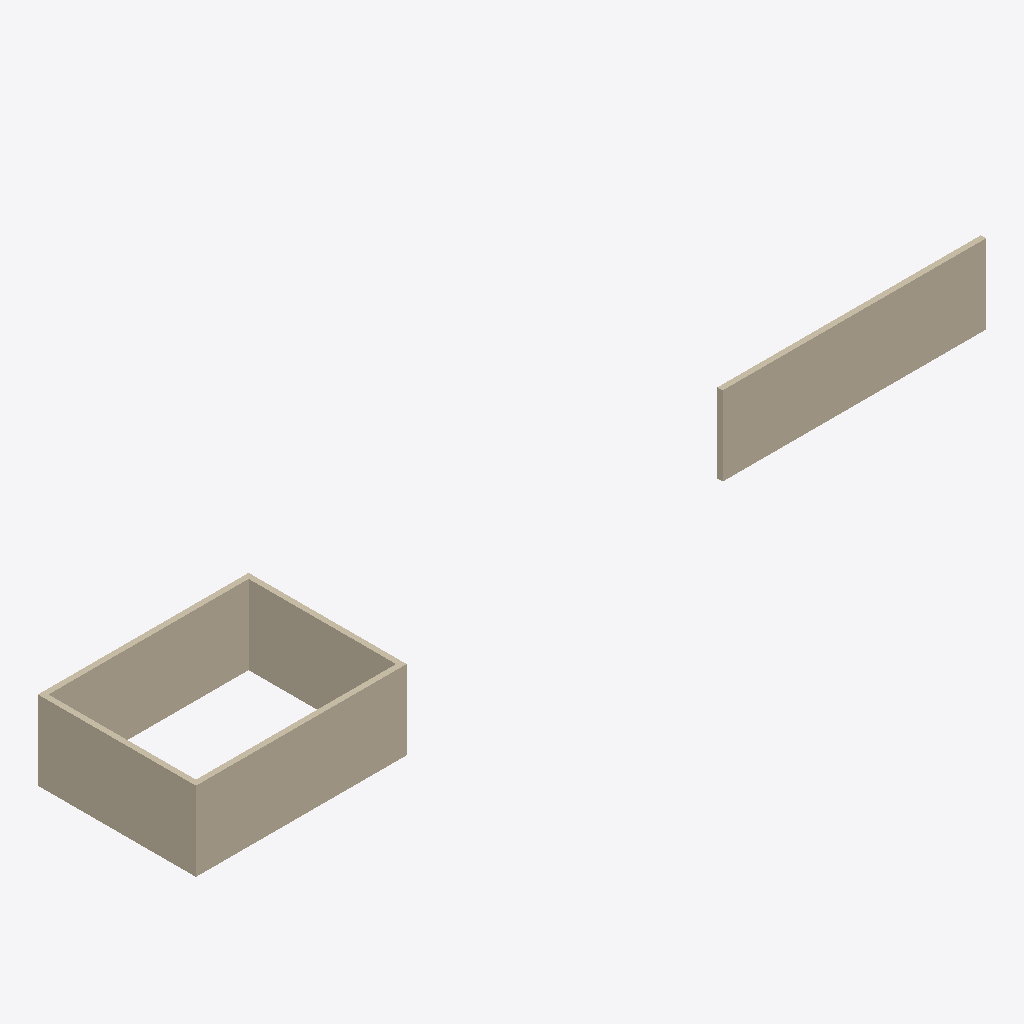
Isometric view of an IFC building model (IFC-SPF (STEP), schema IFC4, length unit metre), seen from the south-west, elements coloured by IFC class: 5 walls (beige).
Extent 30.0 m × 6.0 m × 6.0 m (x, y, z). Storeys (2): Nivel 1 at 0.00 m; Nivel 2 at 3.00 m. Elements (5): 5 IfcWall.

HEADER;
FILE_DESCRIPTION(('ViewDefinition [ReferenceView]','Synthetic fixture for a plan placed off the model centre (#279): hand-built IFC4. Nivel 1 (0.0 m) holds four 3.0 m walls 0.2 m thick around an 8 x 6 m room (outer faces x 0..8, y 0..6); Nivel 2 (3.0 m'),'2;1');
FILE_NAME('plan-off-centre-wing.ifc','2026-10-21T00:00:00',(''),(''),'','','');
FILE_SCHEMA(('IFC4'));
ENDSEC;
DATA;
#108=IFCPROJECT('3279FIX000000000000001',$,'Plan off the model centre',$,$,$,$,(#104),#107);
#109=IFCSITE('3279FIX000000000000002',$,'Site',$,$,#103,$,$,.ELEMENT.,$,$,$,$,$);
#110=IFCBUILDING('3279FIX000000000000003',$,'Building',$,$,#103,$,$,.ELEMENT.,$,$,$);
#114=IFCBUILDINGSTOREY('3279FIX000000000000004',$,'Nivel 1',$,$,#113,$,$,.ELEMENT.,0.0);
#118=IFCBUILDINGSTOREY('3279FIX000000000000005',$,'Nivel 2',$,$,#117,$,$,.ELEMENT.,3.0);
#182=IFCWALL('3279FIX000000000000013',$,'Wing wall',$,$,#117,#181,$,.STANDARD.);
#134=IFCWALL('3279FIX000000000000009',$,'Wall south',$,$,#113,#133,$,.STANDARD.);
#146=IFCWALL('3279FIX000000000000010',$,'Wall north',$,$,#113,#145,$,.STANDARD.);
#158=IFCWALL('3279FIX000000000000011',$,'Wall west',$,$,#113,#157,$,.STANDARD.);
#170=IFCWALL('3279FIX000000000000012',$,'Wall east',$,$,#113,#169,$,.STANDARD.);
ENDSEC;
